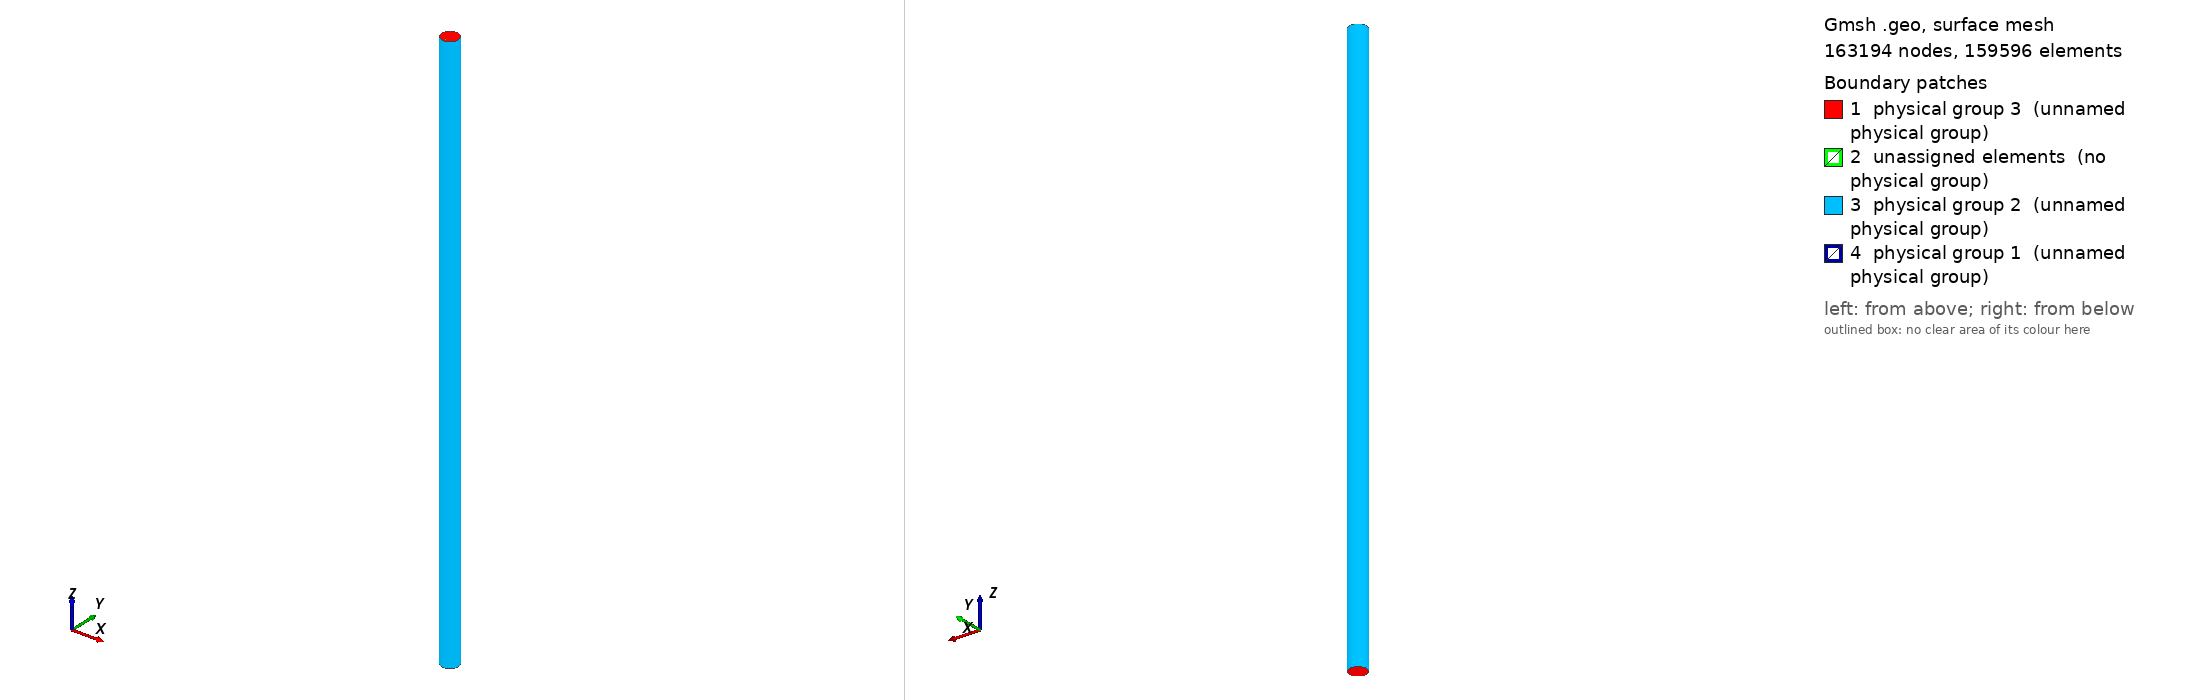

Gmsh geometry script, surface-meshed: 163194 nodes, 159596 surface elements. Boundary patches (legend numbers): 1 physical group 3 (unnamed physical group), 2 unassigned elements (no physical group), 3 physical group 2 (unnamed physical group), 4 physical group 1 (unnamed physical group). Left view from above one corner, right view from below the opposite corner. Legend entries are the model's physical surfaces; 'unassigned elements' are surfaces in no physical group. The drawing asked Gmsh for element sizes between 1% and 20% of the model's largest extent; the script's own settings can give other sizes.

=== NACA0012_O.geo (drawn) ===
c=1; // chord length
t=12 * c / 100; // thickness -- NACA0012
nX=1000; // number of 'x' points
depth=1000; // extrusion length
transCircleEach=200;
transVert=100;
major=15;
minor=15;
originx=0;
originy=0;
nz=1;
stretchVert=0.95;

cenPx = originx;
cenPy = originy;

xInc = c / nX;
C1 = 0.2969;
C2 = 0.1260;
C3 = 0.3516;
C4 = 0.2843;
C5 = 0.1036;

x[0] = 0;
For i In {1:nX}
	x[i] = i * xInc;
EndFor

y[0]  = 0;
For i In {1:nX-1}
	y[i] = t * c / 0.2 * ( C1 * (x[i]/c)^(1/2) - 
			       C2 * (x[i]/c)^(1)   -
			       C3 * (x[i]/c)^(2)   +
			       C4 * (x[i]/c)^(3)   -
			       C5 * (x[i]/c)^(4)   );
EndFor
y[nX] = 0;

For i In {0:nX}
	pFoilUpper[i] = newp;
	Point( pFoilUpper[i] ) = {x[i],y[i],0};
EndFor

Translate {cenPx, cenPy, 0} { Point{pFoilUpper[]}; }
pFoilLower[] = Symmetry {0, 1, 0, -cenPy} { Duplicata { Point{pFoilUpper[]}; } };
Delete{Point{pFoilLower[0]};}
Delete{Point{pFoilLower[nX]};}
pFoilLower[0] = pFoilUpper[0];
pFoilLower[nX] = pFoilUpper[nX];


lFoilUpper = newl;
Spline(lFoilUpper) = pFoilUpper[];
lFoilLower = newl;
Spline(lFoilLower) = pFoilLower[];

centerPoint = newp;
Point(centerPoint) = {cenPx,cenPy,0};

pCircleEast  = newp; Point(pCircleEast)  = {cenPx+minor,cenPy,0};
pCircleWest  = newp; Point(pCircleWest)  = {cenPx-minor,cenPy,0};
pCircleNorth = newp; Point(pCircleNorth) = {cenPx,cenPy+major,0};
pCircleSouth = newp; Point(pCircleSouth) = {cenPx,cenPy-major,0};

circleQ1 = newl; Ellipsis(circleQ1) = {pCircleEast , centerPoint, pCircleEast, pCircleNorth};
circleQ2 = newl; Ellipsis(circleQ2) = {pCircleNorth, centerPoint, pCircleNorth, pCircleWest};
circleQ3 = newl; Ellipsis(circleQ3) = {pCircleWest , centerPoint, pCircleWest, pCircleSouth};
circleQ4 = newl; Ellipsis(circleQ4) = {pCircleSouth, centerPoint, pCircleSouth, pCircleEast};

lww = newl;
Line(lww) = {pCircleWest, pFoilUpper[0]};
lnn = newl;
Line(lnn) = {pCircleNorth, pFoilUpper[nX/2]};
liwn = newl;
For i In {0:nX/2}
	temp[i] = pFoilUpper[i];
EndFor
Spline(liwn) = {temp[]};
lee = newl;
Line(lee) = {pCircleEast, pFoilUpper[nX]};
line = newl;
For i In {nX/2:nX}
	temp[i-nX/2] = pFoilUpper[i];
EndFor
Spline(line) = {temp[]};
lss = newl;
Line(lss) = {pCircleSouth, pFoilLower[nX/2]};
lise = newl;
For i In {nX/2:nX}
	temp[i-nX/2] = pFoilLower[i];
EndFor
Spline(lise) = {temp[]};
liws = newl;
For i In {0:nX/2}
	temp[i] = pFoilLower[i];
EndFor
Spline(liws) = {temp[]};

llnw = newll;
Curve Loop(llnw) = {-lww, -circleQ2, lnn, -liwn};
llne = newll;
Curve Loop(llne) = {-lnn, -circleQ1, lee, -line};
llse = newll;
Curve Loop(llse) = {-lee, -circleQ4, lss, lise};
llsw = newll;
Curve Loop(llsw) = {-lss, -circleQ3, lww, liws};

Transfinite Line{circleQ1} = transCircleEach Using Progression 1.0;
Transfinite Line{circleQ2} = transCircleEach Using Progression 1.0;
Transfinite Line{circleQ3} = transCircleEach Using Progression 1.0;
Transfinite Line{circleQ4} = transCircleEach Using Progression 1.0;

Transfinite Line{lnn} = transVert Using Progression stretchVert; // 0.78
Transfinite Line{lee} = transVert Using Progression stretchVert;
Transfinite Line{lww} = transVert Using Progression stretchVert;
Transfinite Line{lss} = transVert Using Progression stretchVert;

Transfinite Line{liws} = transCircleEach Using Progression 1.0;
Transfinite Line{lise} = transCircleEach Using Progression 1.0;
Transfinite Line{line} = transCircleEach Using Progression 1.0;
Transfinite Line{liwn} = transCircleEach Using Progression 1.0;

Plane Surface(1) = {llnw};
Plane Surface(2) = {llne};
Plane Surface(3) = {llsw};
Plane Surface(4) = {llse};

Transfinite Surface{1};
Transfinite Surface{2};
Transfinite Surface{3};
Transfinite Surface{4};

Recombine Surface{1};
Recombine Surface{2};
Recombine Surface{3};
Recombine Surface{4};

out[] = Extrude {0,0,depth} { Surface{1,2,3,4}; Layers{nz}; Recombine;};

Printf("out[0], empty: %g",out[0]);
Printf("out[1], empty: %g",out[1]);
Printf("out[2], skip: %g",out[2]);
Printf("out[3], outer: %g",out[3]);
Printf("out[4], skip: %g",out[4]);
Printf("out[5], foil: %g",out[5]);

Printf("out[6], empty: %g",out[6]);
Printf("out[7], empty: %g",out[7]);
Printf("out[8], skip: %g",out[8]);
Printf("out[9], outer: %g",out[9]);
Printf("out[10], skip: %g",out[10]);
Printf("out[11], foil: %g",out[11]);

Printf("out[12], empty: %g",out[12]);
Printf("out[13], empty: %g",out[13]);
Printf("out[14], skip: %g",out[14]);
Printf("out[15], outer: %g",out[15]);
Printf("out[16], skip: %g",out[16]);
Printf("out[17], foil: %g",out[17]);

Printf("out[18], empty: %g",out[18]);
Printf("out[19], empty: %g",out[19]);
Printf("out[20], skip: %g",out[20]);
Printf("out[21], outer: %g",out[21]);
Printf("out[22], skip: %g",out[22]);
Printf("out[23], foil: %g",out[23]);

wallbc[0] = out[5];
wallbc[1] = out[11];
wallbc[2] = out[17];
wallbc[3] = out[23];

outerbc[0] = out[3];
outerbc[1] = out[9];
outerbc[2] = out[15];
outerbc[3] = out[21];

emptybc[0] = out[1];
emptybc[1] = out[7];
emptybc[2] = out[13];
emptybc[3] = out[19];
emptybc[4] = out[0];
emptybc[5] = out[6];
emptybc[6] = out[12];
emptybc[7] = out[18];

Physical Surface(1) = wallbc[];
Physical Surface(2) = outerbc[];
Physical Surface(3) = emptybc[];
Physical Volume(4) = {1,2,3,4};
